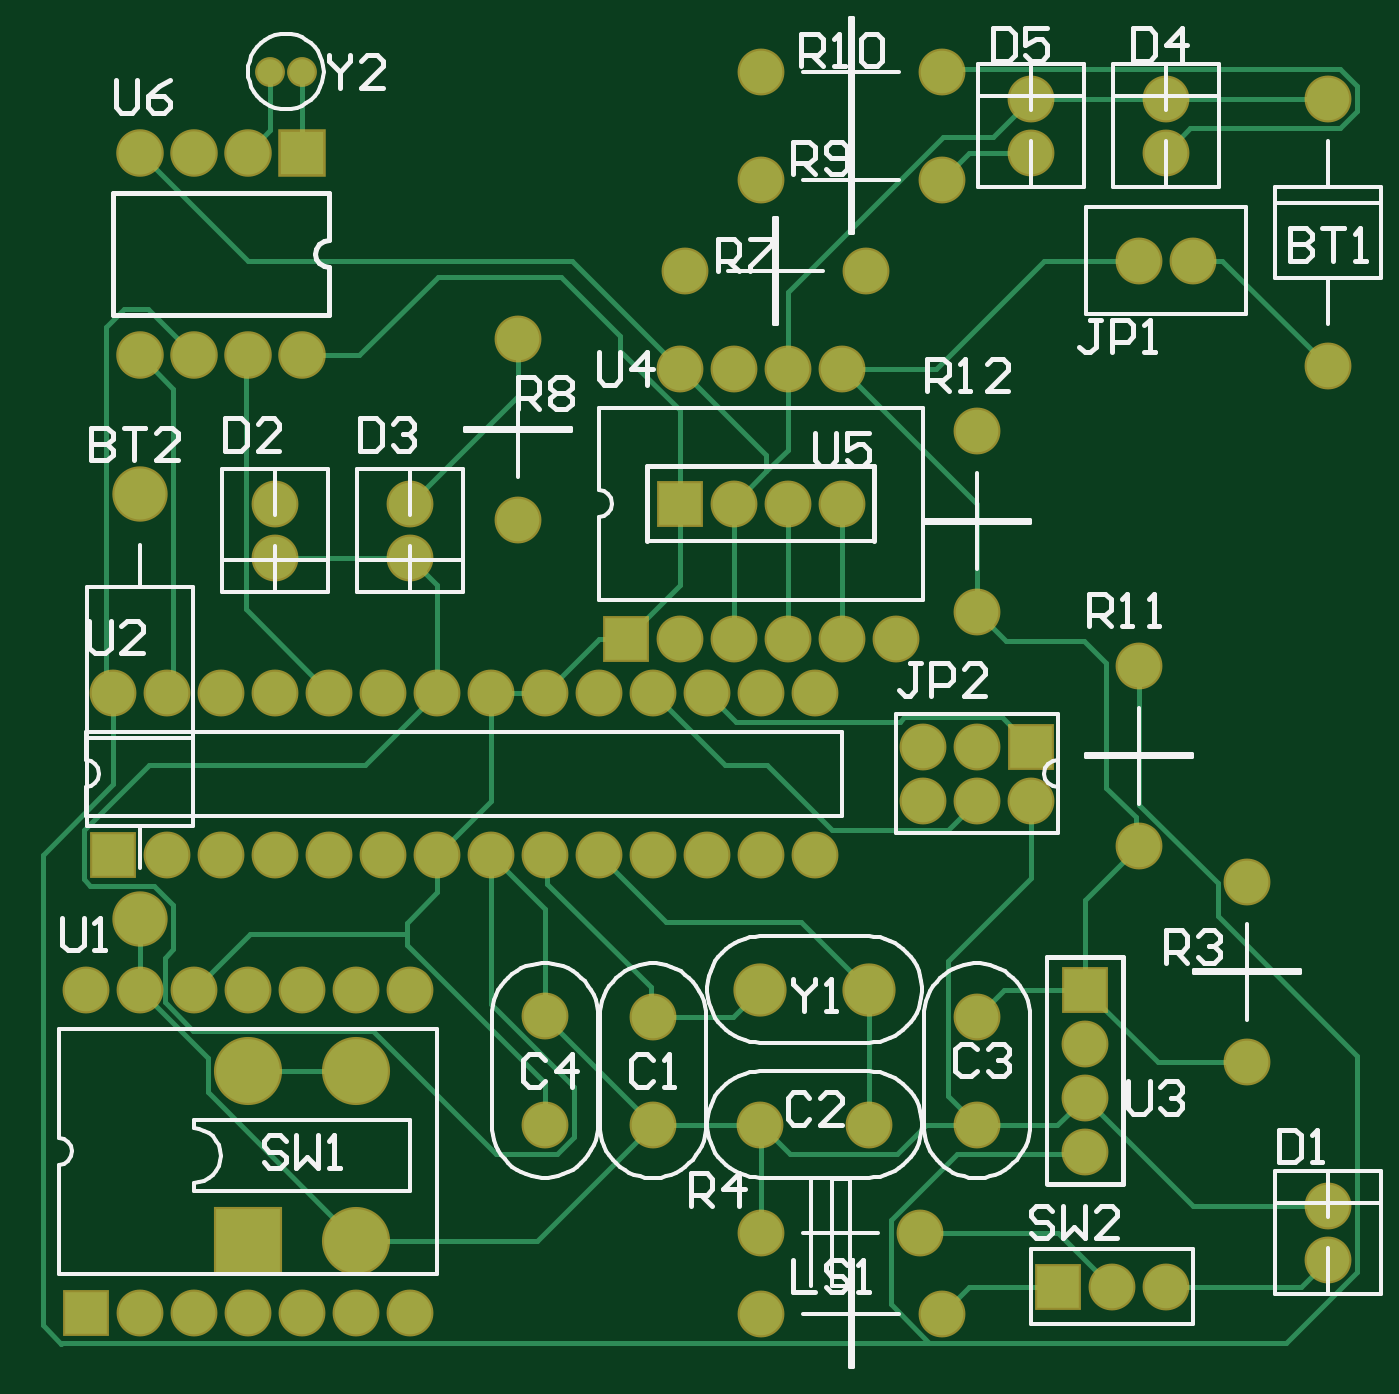
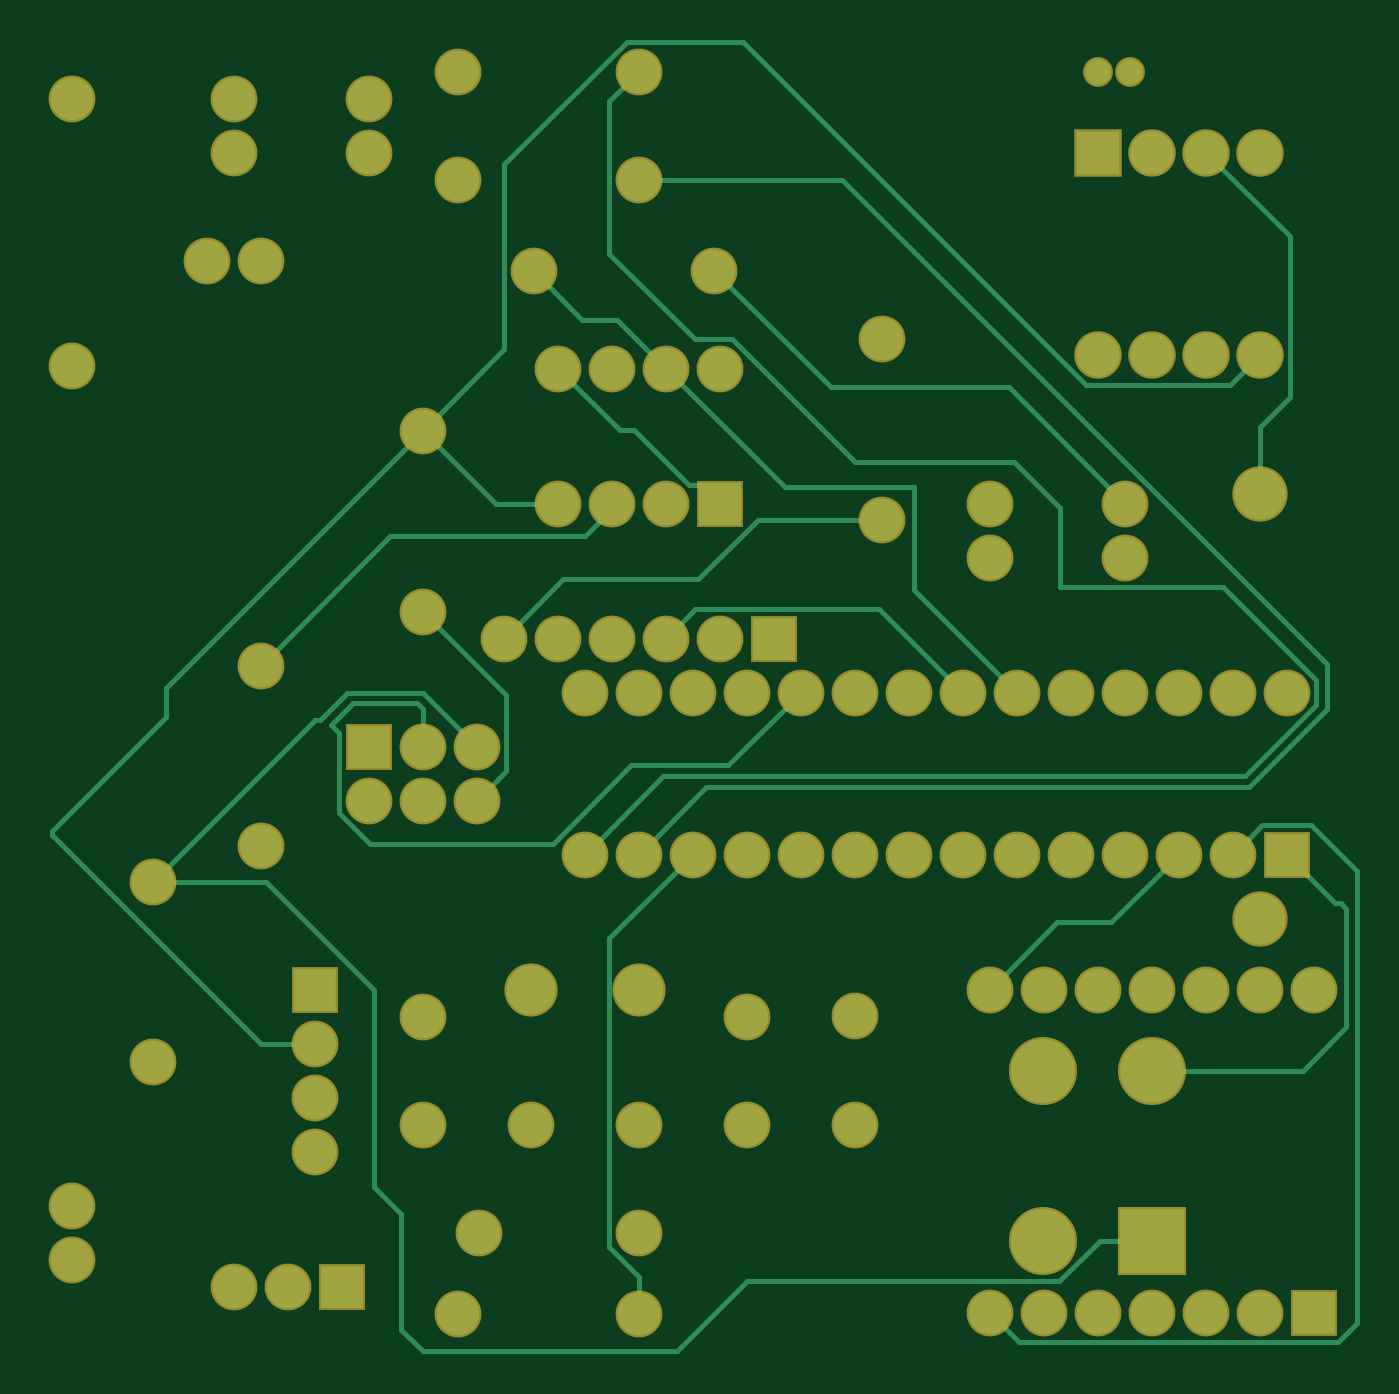
Circuit board: 7 layer files. Board 61.8 x 61.6 mm.
- bottom_copper: MotionClock.GBL (7242 bytes)
- bottom_silk: MotionClock.GBO (284 bytes)
- bottom_mask: MotionClock.GBS (3350 bytes)
- outline: MotionClock.GKO (287 bytes)
- top_copper: MotionClock.GTL (9067 bytes)
- top_silk: MotionClock.GTO (22841 bytes)
- top_mask: MotionClock.GTS (3349 bytes)

=== bottom_copper: MotionClock.GBL (7242 bytes, source omitted) ===
=== bottom_silk: MotionClock.GBO ===
G04*
G04 #@! TF.GenerationSoftware,Altium Limited,Altium Designer,21.7.2 (23)*
G04*
G04 Layer_Color=32896*
%FSLAX25Y25*%
%MOIN*%
G70*
G04*
G04 #@! TF.SameCoordinates,C51BEDBB-060F-461C-9832-C8CE4485BB52*
G04*
G04*
G04 #@! TF.FilePolarity,Positive*
G04*
G01*
G75*
M02*

=== bottom_mask: MotionClock.GBS ===
G04*
G04 #@! TF.GenerationSoftware,Altium Limited,Altium Designer,21.7.2 (23)*
G04*
G04 Layer_Color=16711935*
%FSLAX25Y25*%
%MOIN*%
G70*
G04*
G04 #@! TF.SameCoordinates,C51BEDBB-060F-461C-9832-C8CE4485BB52*
G04*
G04*
G04 #@! TF.FilePolarity,Negative*
G04*
G01*
G75*
%ADD12C,0.05524*%
%ADD13R,0.08674X0.08674*%
%ADD14C,0.08674*%
%ADD15C,0.10249*%
%ADD16C,0.09855*%
%ADD17R,0.12611X0.12611*%
%ADD18C,0.12611*%
%ADD19C,0.08800*%
%ADD20R,0.08800X0.08800*%
%ADD21R,0.08674X0.08674*%
D12*
X-200000Y240000D02*
D03*
X-205906D02*
D03*
D13*
X-60000Y15000D02*
D03*
X-65000Y115000D02*
D03*
X-235000Y95000D02*
D03*
X-240000Y10158D02*
D03*
X-140000Y135000D02*
D03*
X-130000Y160000D02*
D03*
D14*
X-50000Y15000D02*
D03*
X-40000D02*
D03*
X-10000Y185394D02*
D03*
Y235000D02*
D03*
X-85000Y105000D02*
D03*
X-75000D02*
D03*
X-65000D02*
D03*
X-85000Y115000D02*
D03*
X-75000D02*
D03*
X-45000Y205000D02*
D03*
X-35000D02*
D03*
X-225000Y95000D02*
D03*
X-215000D02*
D03*
X-205000D02*
D03*
X-195000D02*
D03*
X-185000D02*
D03*
X-175000D02*
D03*
X-165000D02*
D03*
X-155000D02*
D03*
X-145000D02*
D03*
X-135000D02*
D03*
X-125000D02*
D03*
X-115000D02*
D03*
X-105000D02*
D03*
X-235000Y125000D02*
D03*
X-225000D02*
D03*
X-215000D02*
D03*
X-205000D02*
D03*
X-195000D02*
D03*
X-185000D02*
D03*
X-175000D02*
D03*
X-165000D02*
D03*
X-155000D02*
D03*
X-145000D02*
D03*
X-135000D02*
D03*
X-125000D02*
D03*
X-115000D02*
D03*
X-105000D02*
D03*
X-180000Y70000D02*
D03*
X-190000D02*
D03*
X-200000D02*
D03*
X-210000D02*
D03*
X-220000D02*
D03*
X-230000D02*
D03*
X-240000D02*
D03*
X-180000Y10158D02*
D03*
X-190000D02*
D03*
X-200000D02*
D03*
X-210000D02*
D03*
X-220000D02*
D03*
X-230000D02*
D03*
X-115000Y25000D02*
D03*
X-85472D02*
D03*
X-10000Y20000D02*
D03*
Y30000D02*
D03*
X-205000Y160000D02*
D03*
Y150000D02*
D03*
X-180000Y160000D02*
D03*
Y150000D02*
D03*
X-40000Y225000D02*
D03*
Y235000D02*
D03*
X-65000Y225000D02*
D03*
Y235000D02*
D03*
X-25000Y56535D02*
D03*
Y90000D02*
D03*
X-81535Y10000D02*
D03*
X-115000D02*
D03*
X-95535Y203000D02*
D03*
X-129000D02*
D03*
X-160000Y157000D02*
D03*
Y190465D02*
D03*
X-81535Y220000D02*
D03*
X-115000D02*
D03*
X-81535Y240000D02*
D03*
X-115000D02*
D03*
X-45000Y130000D02*
D03*
Y96535D02*
D03*
X-75000Y173465D02*
D03*
Y140000D02*
D03*
X-135000Y65000D02*
D03*
Y44921D02*
D03*
X-115079Y45000D02*
D03*
X-95000D02*
D03*
X-75000Y65000D02*
D03*
Y44921D02*
D03*
X-155000Y65079D02*
D03*
Y45000D02*
D03*
X-100000Y185000D02*
D03*
X-110000D02*
D03*
X-120000D02*
D03*
X-130000D02*
D03*
X-90000Y135000D02*
D03*
X-100000D02*
D03*
X-110000D02*
D03*
X-120000D02*
D03*
X-130000D02*
D03*
X-100000Y160000D02*
D03*
X-110000D02*
D03*
X-120000D02*
D03*
X-55000Y60000D02*
D03*
Y50000D02*
D03*
Y40000D02*
D03*
D15*
X-230000Y161740D02*
D03*
Y83000D02*
D03*
D16*
X-95000Y70000D02*
D03*
X-115079D02*
D03*
D17*
X-210000Y23504D02*
D03*
D18*
X-189921D02*
D03*
X-210000Y55000D02*
D03*
X-189921D02*
D03*
D19*
X-230000Y187500D02*
D03*
X-220000D02*
D03*
X-210000D02*
D03*
X-200000D02*
D03*
X-230000Y225000D02*
D03*
X-220000D02*
D03*
X-210000D02*
D03*
D20*
X-200000D02*
D03*
D21*
X-55000Y70000D02*
D03*
M02*

=== outline: MotionClock.GKO ===
G04*
G04 #@! TF.GenerationSoftware,Altium Limited,Altium Designer,21.7.2 (23)*
G04*
G04 Layer_Color=16711935*
%FSLAX25Y25*%
%MOIN*%
G70*
G04*
G04 #@! TF.SameCoordinates,C51BEDBB-060F-461C-9832-C8CE4485BB52*
G04*
G04*
G04 #@! TF.FilePolarity,Positive*
G04*
G01*
G75*
M02*

=== top_copper: MotionClock.GTL (9067 bytes, source omitted) ===
=== top_silk: MotionClock.GTO (22841 bytes, source omitted) ===
=== top_mask: MotionClock.GTS ===
G04*
G04 #@! TF.GenerationSoftware,Altium Limited,Altium Designer,21.7.2 (23)*
G04*
G04 Layer_Color=8388736*
%FSLAX25Y25*%
%MOIN*%
G70*
G04*
G04 #@! TF.SameCoordinates,C51BEDBB-060F-461C-9832-C8CE4485BB52*
G04*
G04*
G04 #@! TF.FilePolarity,Negative*
G04*
G01*
G75*
%ADD12C,0.05524*%
%ADD13R,0.08674X0.08674*%
%ADD14C,0.08674*%
%ADD15C,0.10249*%
%ADD16C,0.09855*%
%ADD17R,0.12611X0.12611*%
%ADD18C,0.12611*%
%ADD19C,0.08800*%
%ADD20R,0.08800X0.08800*%
%ADD21R,0.08674X0.08674*%
D12*
X-200000Y240000D02*
D03*
X-205906D02*
D03*
D13*
X-60000Y15000D02*
D03*
X-65000Y115000D02*
D03*
X-235000Y95000D02*
D03*
X-240000Y10158D02*
D03*
X-140000Y135000D02*
D03*
X-130000Y160000D02*
D03*
D14*
X-50000Y15000D02*
D03*
X-40000D02*
D03*
X-10000Y185394D02*
D03*
Y235000D02*
D03*
X-85000Y105000D02*
D03*
X-75000D02*
D03*
X-65000D02*
D03*
X-85000Y115000D02*
D03*
X-75000D02*
D03*
X-45000Y205000D02*
D03*
X-35000D02*
D03*
X-225000Y95000D02*
D03*
X-215000D02*
D03*
X-205000D02*
D03*
X-195000D02*
D03*
X-185000D02*
D03*
X-175000D02*
D03*
X-165000D02*
D03*
X-155000D02*
D03*
X-145000D02*
D03*
X-135000D02*
D03*
X-125000D02*
D03*
X-115000D02*
D03*
X-105000D02*
D03*
X-235000Y125000D02*
D03*
X-225000D02*
D03*
X-215000D02*
D03*
X-205000D02*
D03*
X-195000D02*
D03*
X-185000D02*
D03*
X-175000D02*
D03*
X-165000D02*
D03*
X-155000D02*
D03*
X-145000D02*
D03*
X-135000D02*
D03*
X-125000D02*
D03*
X-115000D02*
D03*
X-105000D02*
D03*
X-180000Y70000D02*
D03*
X-190000D02*
D03*
X-200000D02*
D03*
X-210000D02*
D03*
X-220000D02*
D03*
X-230000D02*
D03*
X-240000D02*
D03*
X-180000Y10158D02*
D03*
X-190000D02*
D03*
X-200000D02*
D03*
X-210000D02*
D03*
X-220000D02*
D03*
X-230000D02*
D03*
X-115000Y25000D02*
D03*
X-85472D02*
D03*
X-10000Y20000D02*
D03*
Y30000D02*
D03*
X-205000Y160000D02*
D03*
Y150000D02*
D03*
X-180000Y160000D02*
D03*
Y150000D02*
D03*
X-40000Y225000D02*
D03*
Y235000D02*
D03*
X-65000Y225000D02*
D03*
Y235000D02*
D03*
X-25000Y56535D02*
D03*
Y90000D02*
D03*
X-81535Y10000D02*
D03*
X-115000D02*
D03*
X-95535Y203000D02*
D03*
X-129000D02*
D03*
X-160000Y157000D02*
D03*
Y190465D02*
D03*
X-81535Y220000D02*
D03*
X-115000D02*
D03*
X-81535Y240000D02*
D03*
X-115000D02*
D03*
X-45000Y130000D02*
D03*
Y96535D02*
D03*
X-75000Y173465D02*
D03*
Y140000D02*
D03*
X-135000Y65000D02*
D03*
Y44921D02*
D03*
X-115079Y45000D02*
D03*
X-95000D02*
D03*
X-75000Y65000D02*
D03*
Y44921D02*
D03*
X-155000Y65079D02*
D03*
Y45000D02*
D03*
X-100000Y185000D02*
D03*
X-110000D02*
D03*
X-120000D02*
D03*
X-130000D02*
D03*
X-90000Y135000D02*
D03*
X-100000D02*
D03*
X-110000D02*
D03*
X-120000D02*
D03*
X-130000D02*
D03*
X-100000Y160000D02*
D03*
X-110000D02*
D03*
X-120000D02*
D03*
X-55000Y60000D02*
D03*
Y50000D02*
D03*
Y40000D02*
D03*
D15*
X-230000Y161740D02*
D03*
Y83000D02*
D03*
D16*
X-95000Y70000D02*
D03*
X-115079D02*
D03*
D17*
X-210000Y23504D02*
D03*
D18*
X-189921D02*
D03*
X-210000Y55000D02*
D03*
X-189921D02*
D03*
D19*
X-230000Y187500D02*
D03*
X-220000D02*
D03*
X-210000D02*
D03*
X-200000D02*
D03*
X-230000Y225000D02*
D03*
X-220000D02*
D03*
X-210000D02*
D03*
D20*
X-200000D02*
D03*
D21*
X-55000Y70000D02*
D03*
M02*

